Run: headless pygame with SDL's dummy video driver; simulated clock (each Clock.tick advances the game by its frame time, no real sleeping); random seed 0; keys injected as events and as key.get_pressed() state; mouse plan: one left click at the window centre at the start of phase 2, then a move to the lower-right quarter at the start of phase 3.
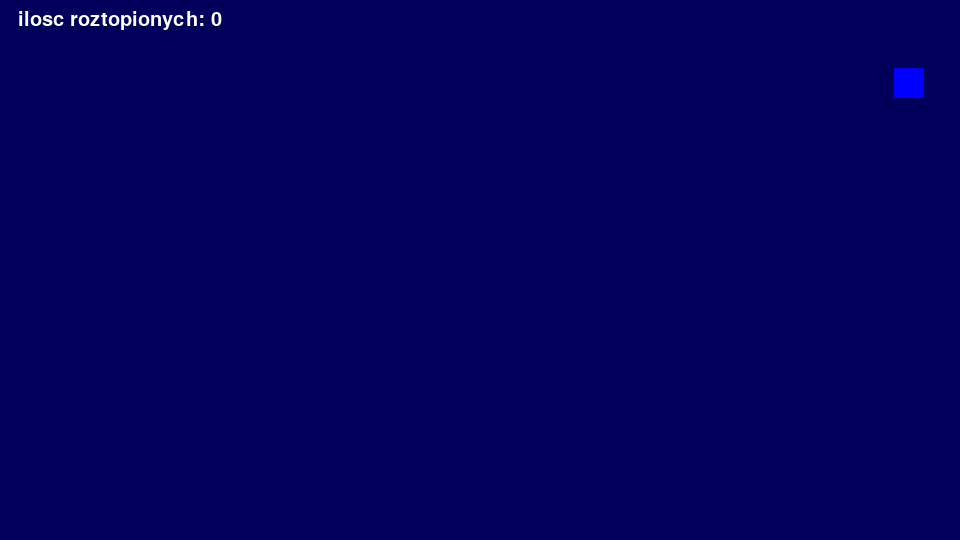
Frame 1 of 4 · flips 1–60 · no input
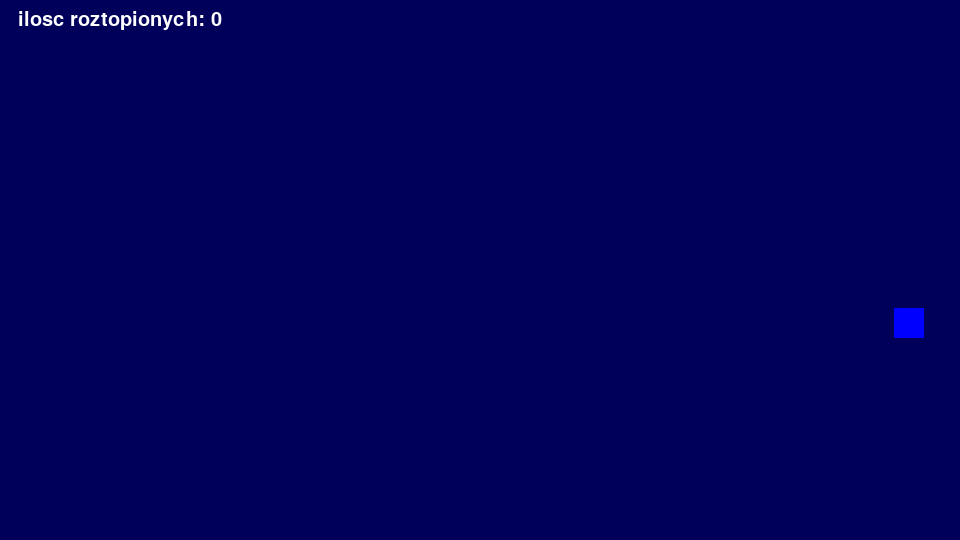
Frame 2 of 4 · flips 61–180 · clicked the window centre · tapped SPACE, RETURN · held RIGHT (→), D
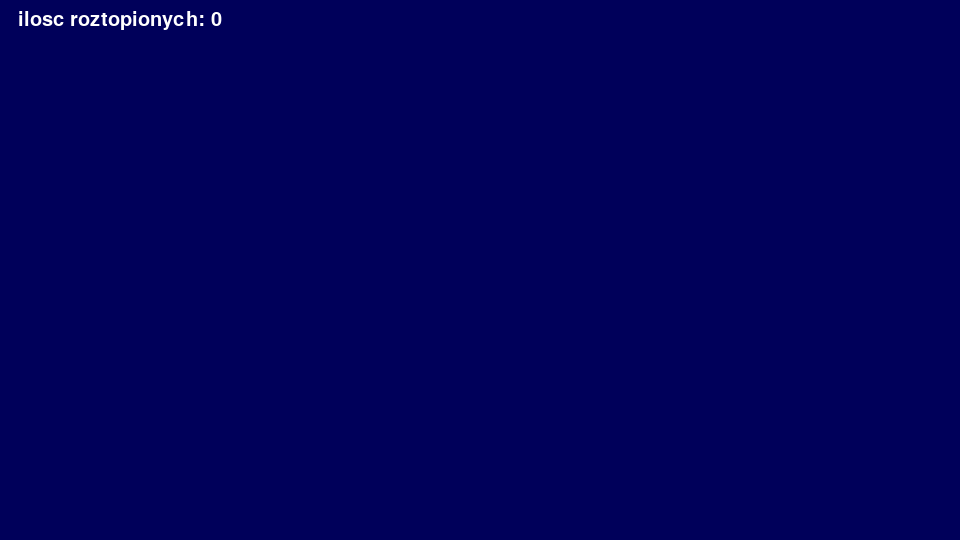
Frame 3 of 4 · flips 181–300 · moved the mouse to the lower-right quarter · held DOWN (↓), S
Frame 4 of 4 · flips 301–420 · held LEFT (←), A, UP (↑), W · screen unchanged from frame 3, image omitted

The pygame program that drew these frames:

import sys
import pygame
import random #dolosowego generowania atrybutów nowych snieżynek

pygame.init()
size = (width, height) = (960, 540)

screen = pygame.display.set_mode(size)
pygame.display.set_caption("gra w śnieg")

fps = 60
clock = pygame.time.Clock()

unmelted = pygame.sprite.Group()
melted = pygame.sprite.Group()
fell = pygame.sprite.Group()

class Snowflake(pygame.sprite.Sprite):

	def __init__(self, color):
		super().__init__()
		self.image = pygame.Surface([30, 30])
		self.add(unmelted)
		self.image.fill(color)
		self.rect = self.image.get_rect()
		self.rect.y = -50
		self.rect.x = random.randint(30,width-30)
		self.vel = random.randint(1,2)

	
	def update(self):
		self.rect.y += self.vel


	
#funkcja do generowania śniezynekk
#def new_snowflake():
#	snowflake = pygame.Rect(random.randint(30, width-30), -50, 30, 30)
#	return snowflake

#lista obiektów (sniezynek); na starcie dziesiec
#objects = [new_snowflake() for x in range(10)]
#lista szybkosci spadania sniezynek (losowe)
#objects_velocities = [random.randint(1, 2) for x in objects]
#lista kolorow sniezynek
#objects_colors = [random.randint(180, 255) for x in objects]

mouse_pos = (0, 0)

Snowflake((0,0,255))

font = pygame.font.Font(None, 30)
game_over = False

#główna pętla
while True:

	for event in pygame.event.get():
		if event.type == pygame.QUIT:
			pygame.quit()
			sys.exit(0)
		if event.type == pygame.MOUSEBUTTONDOWN:
				mouse_pos = event.pos
	
	
	#pętla gry
	#while not game_over:


		#rysowanie obrazu
	screen.fill((0, 0 ,90))
	unmelted.draw(screen)
	unmelted.update()
		

		#liczenie (i usuwanie) tych co spadły (lub zostały roztopione)
	for snowflake in unmelted:
		
		#print (snowflake.rect.y)
		if snowflake.rect.y>height:
			unmelted.remove(snowflake) #ewentualnie kill gduby bylo wiecej grup
			fell.add(snowflake)
		if snowflake.rect.collidepoint(mouse_pos):
			unmelted.remove(snowflake)
			melted.add(snowflake)
			Snowflake((0,0,255))
			Snowflake((0,0,255))
		
		#rysowanie wyniku
	roztopione = "ilosc roztopionych: {}".format(len(melted))
	text_surf = font.render(roztopione, True, (255,255,255))
	text_rect = text_surf.get_rect(center=(120, 20))
	screen.blit(text_surf, text_rect)
	
	

		#warunek końca gru
	if len(fell)==10:
		game_over=True
		
	pygame.display.flip()
	clock.tick(fps)

	screen.fill((0, 0, 20))
	koniec = "koniec gry, wynik: {}".format(len(melted))
	text_surf = font.render(koniec, True, (255,255,255))
	text_rect = text_surf.get_rect(center=(width // 2, height // 2))
	screen.blit(text_surf, text_rect)
